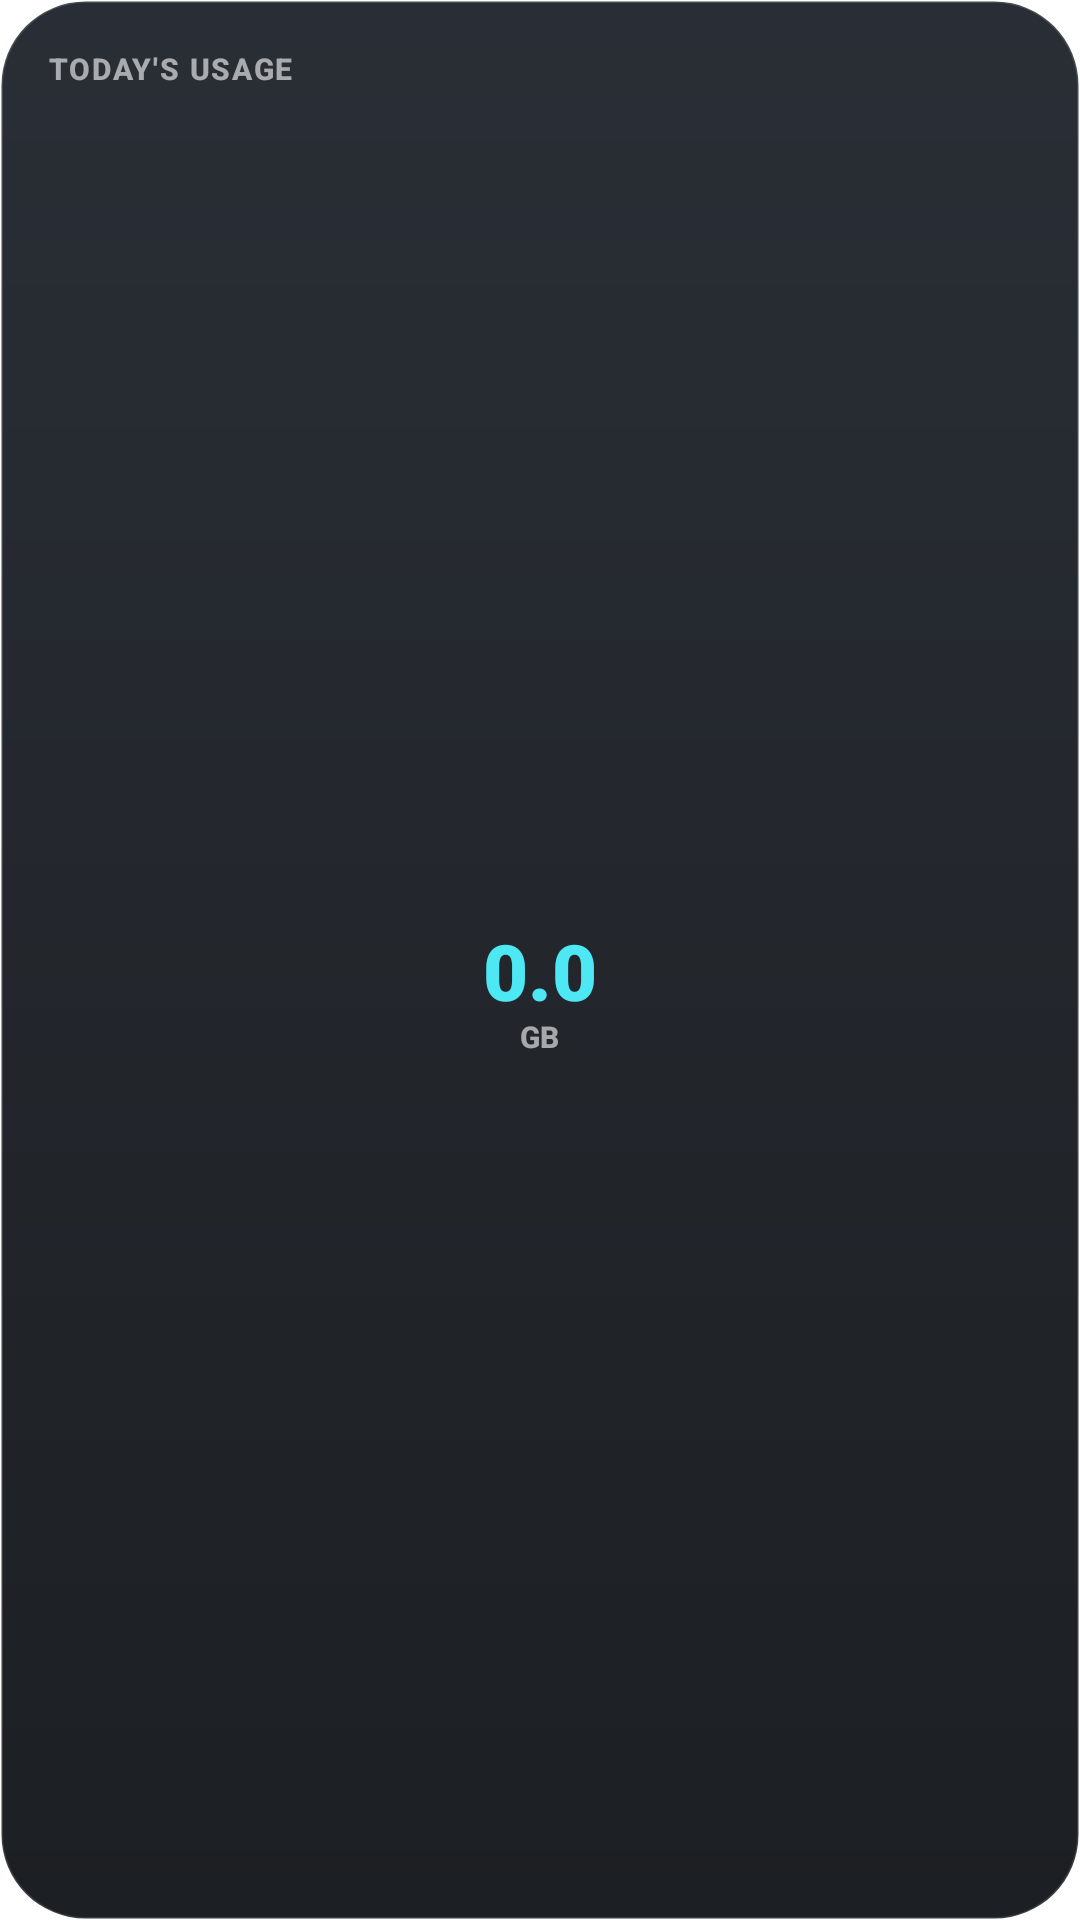

Android layout source for this screen:
<!-- AndroidManifest.xml: application theme Theme.App.Starting -->
<!-- res/layout/widget_today_data.xml -->
<?xml version="1.0" encoding="utf-8"?>
<LinearLayout xmlns:android="http://schemas.android.com/apk/res/android"
    android:id="@+id/widget_container"
    android:layout_width="match_parent"
    android:layout_height="match_parent"
    android:orientation="vertical"
    android:padding="16dp"
    android:background="@drawable/widget_background"
    android:gravity="center">

    
    <TextView
        android:id="@+id/widget_label_today_title"
        android:layout_width="match_parent"
        android:layout_height="wrap_content"
        android:text="@string/label_todays_usage"
        android:textColor="#99FFFFFF"
        android:textSize="10sp"
        android:textStyle="bold"
        android:textAllCaps="true"
        android:letterSpacing="0.06"
        android:fontFamily="sans-serif-medium"
        android:layout_marginBottom="8dp"/>

    
    <FrameLayout
        android:layout_width="match_parent"
        android:layout_height="0dp"
        android:layout_weight="1"
        android:foregroundGravity="center">

        
        <ImageView
            android:id="@+id/widget_circle_progress"
            android:layout_width="match_parent"
            android:layout_height="match_parent"
            android:layout_gravity="center"
            android:scaleType="fitCenter"
            android:contentDescription="@null" />

        
        <LinearLayout
            android:layout_width="wrap_content"
            android:layout_height="wrap_content"
            android:layout_gravity="center"
            android:orientation="vertical"
            android:gravity="center">

            <TextView
                android:id="@+id/widget_text_usage_value"
                android:layout_width="wrap_content"
                android:layout_height="wrap_content"
                android:text="0.0"
                android:textColor="#4DE8F4"
                android:textSize="26sp"
                android:textStyle="bold"
                android:fontFamily="sans-serif-black"
                android:includeFontPadding="false" />

            <TextView
                android:id="@+id/widget_text_usage_unit"
                android:layout_width="wrap_content"
                android:layout_height="wrap_content"
                android:text="GB"
                android:textColor="#99FFFFFF"
                android:textSize="10sp"
                android:textStyle="bold"
                android:textAllCaps="true"
                android:fontFamily="sans-serif-medium"
                android:includeFontPadding="false" />
        </LinearLayout>
    </FrameLayout>
</LinearLayout>
<!-- resources referenced by this layout -->
<resources>
  <!-- drawable widget_background (drawable) -->
  <?xml version="1.0" encoding="utf-8"?>
  <shape xmlns:android="http://schemas.android.com/apk/res/android">
      
      <gradient
          android:startColor="#F21E232B"
          android:endColor="#F2101317"
          android:angle="270" />
      
      <stroke
          android:width="1dp"
          android:color="#22FFFFFF" />
      
      <corners android:radius="28dp" />
  </shape>
  <string name="label_todays_usage">Today\'s usage</string>
  <style name="Theme.App.Starting" parent="Theme.SplashScreen">
          
          <item name="windowSplashScreenBackground">#1A1B1E</item>
          
          <item name="windowSplashScreenAnimatedIcon">@drawable/ic_launcher_foreground</item>
          
          <item name="postSplashScreenTheme">@style/Theme.FlowMeter</item>
      </style>
  <!-- drawable ic_launcher_foreground: vector/xml drawable (drawable, 2093 chars, omitted) -->
  <style name="Theme.FlowMeter" parent="Theme.MaterialComponents.Light.NoActionBar">
          <item name="android:statusBarColor">@android:color/transparent</item>
          <item name="android:navigationBarColor">@android:color/transparent</item>
      </style>
</resources>
